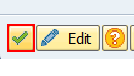
Task: Robotic Enterprise Framework
Workflow: Test_Sequence

Step 1: click on 'Button  Continue (Enter)' in window 'Messages' (saplogon.exe)
